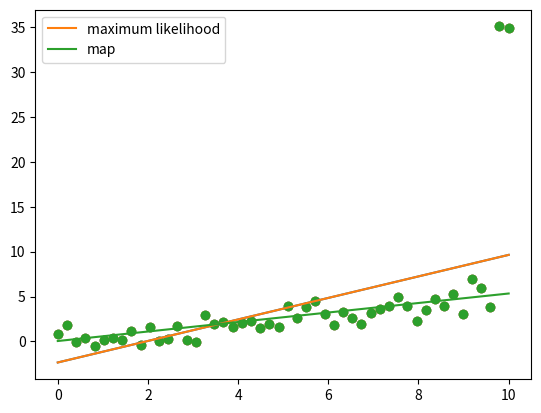

Here is the Python script that generated this plot:
import numpy as np
import matplotlib.pyplot as plt
N = 50
X = np.linspace(0,10,N)
Y = 0.5*X + np.random.randn(N)

#making outliers in our data
Y[-1]+=30
Y[-2]+=30

plt.scatter(X,Y)
plt.show()

#add bias term
X = np.vstack([np.ones(N), X]).T

#maximum likelihood solution
w_ml=np.linalg.solve(X.T.dot(X), X.T.dot(Y))
Yhat_ml = X.dot(w_ml)
plt.scatter(X[:,1],Y)
plt.plot(X[:,1],Yhat_ml)
plt.show()

#l2 regularization
l2 = 1000.0
w_map = np.linalg.solve(l2*np.eye(2)+X.T.dot(X), X.T.dot(Y))
Yhat_map = X.dot(w_map)
plt.scatter(X[:,1],Y)
plt.plot(X[:,1], Yhat_ml,label = "maximum likelihood")
plt.plot(X[:,1], Yhat_map, label = 'map')
plt.legend()
plt.show()
